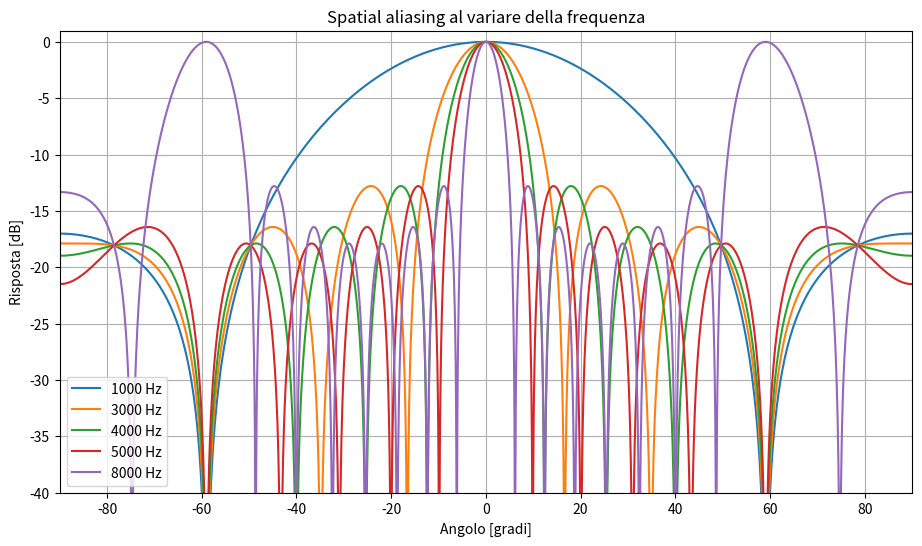
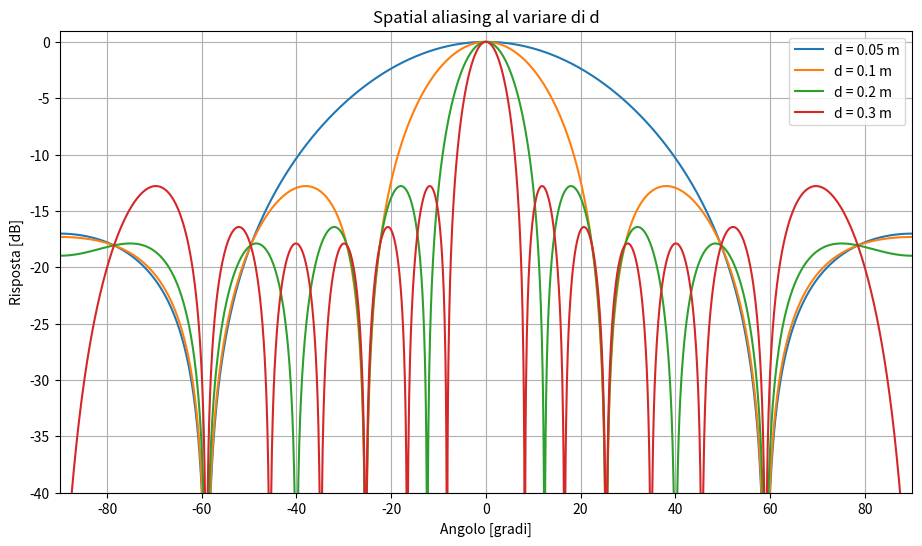

Source code (Python) for these figures, in order:
# 8) SPATIAL ALIASING AND GRATING LOBES

# Se d > lambda/2 potrebbero comparire grating lobes
# d deve essere minore di lambda/2
# d < c/2f
# f_alias = c/2d

import numpy as np
import matplotlib.pyplot as plt

# COSTANTI
c = 343.0

# FUNZIONE BEAM PATTERN

def beam_pattern(M, d, f0):

    # posizioni microfoni
    mic_x = (np.arange(M) - (M - 1) / 2) * d

    # direzione verso cui puntiamo
    theta0_deg = 0.0
    theta0 = np.deg2rad(theta0_deg)

    # steering vector della direzione desiderata
    tau0 = (mic_x * np.sin(theta0) / c)

    steering0 = np.exp(-1j * 2 * np.pi * f0 * tau0)

    # angoli da analizzare
    angles_deg = np.linspace(-90, 90, 2001)




    response = []

    for angle_deg in angles_deg:

        theta = np.deg2rad(angle_deg)

        tau = (mic_x  * np.sin(theta) / c)

        steering = np.exp(-1j * 2 * np.pi * f0 * tau)

        y = np.vdot(steering0, steering)

        power = np.abs(y)**2

        response.append(power)

    response = np.array(response)

    response /= np.max(response)

    response_db = 10 * np.log10(
        response + 1e-12
    )

    return angles_deg, response_db

# PARAMETRI ARRAY
M = 8
d = 0.05

alias_frequency = c / (2 * d)

print("Frequenza limite:", alias_frequency,"Hz")

# CONFRONTO FREQUENZE

frequencies = [
    1000,
    3000,
    4000,
    5000,
    8000
]

# Figure differenti in base a differenti frequenze
plt.figure(figsize=(11, 6))

for f0 in frequencies:

    angles, pattern = beam_pattern(
        M,
        d,
        f0
    )

    plt.plot(
        angles,
        pattern,
        label=f"{f0} Hz"
    )


plt.xlabel("Angolo [gradi]")
plt.ylabel("Risposta [dB]")

plt.title(
    "Spatial aliasing al variare della frequenza"
)

plt.ylim(-40, 1)
plt.xlim(-90, 90)

plt.grid()
plt.legend()

plt.show()

# Figures con differenti d
f0 = 1000

spacings = [
    0.05,
    0.10,
    0.20,
    0.30
]

plt.figure(figsize=(11, 6))

for d_test in spacings:

    angles, pattern = beam_pattern(
        M=8,
        d=d_test,
        f0=1000
    )

    plt.plot(
        angles,
        pattern,
        label=f"d = {d_test} m"
    )

plt.xlabel("Angolo [gradi]")
plt.ylabel("Risposta [dB]")

plt.title(
    "Spatial aliasing al variare di d"
)

plt.ylim(-40, 1)
plt.xlim(-90, 90)

plt.grid()
plt.legend()

plt.show()
